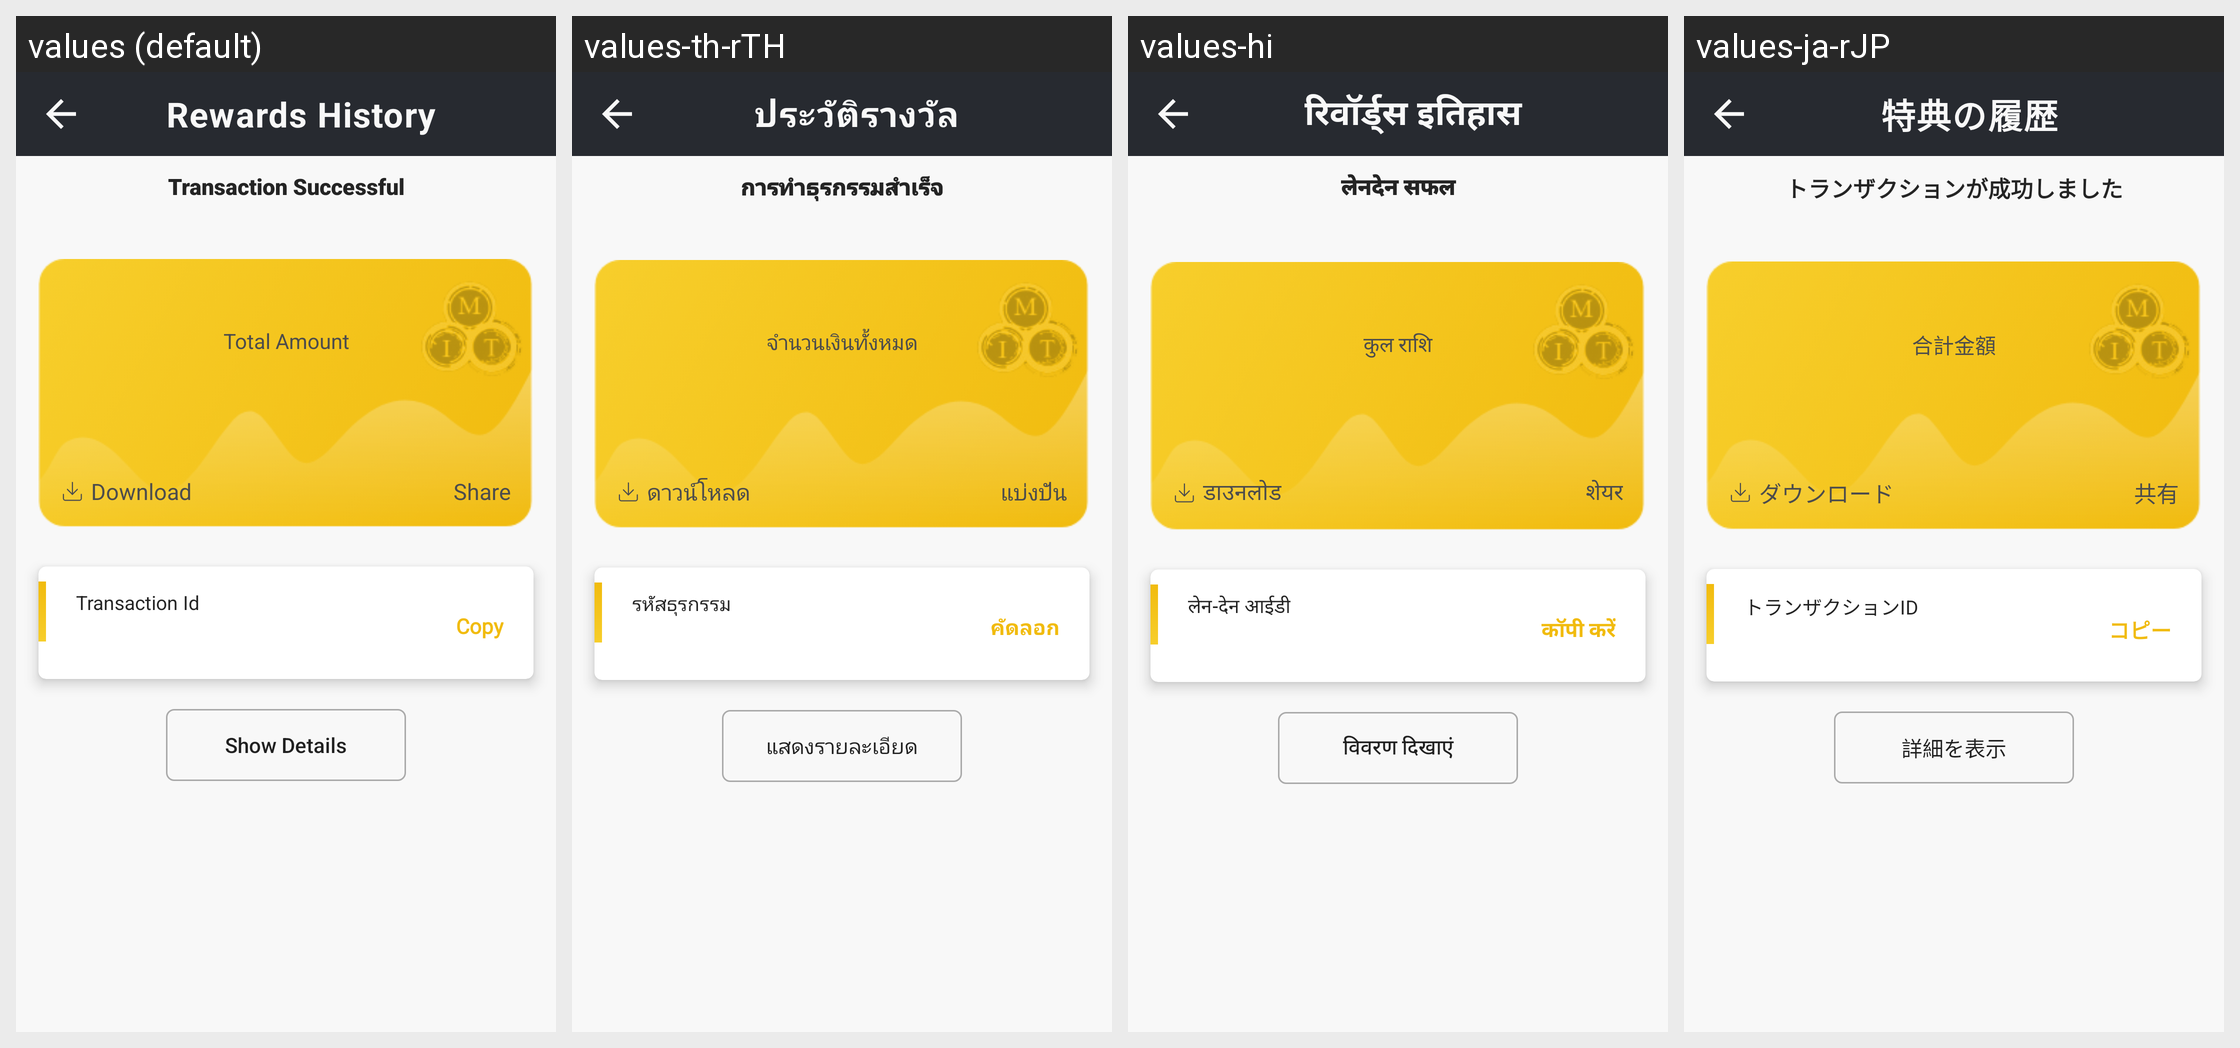

Strings drawn on this Android screen and how each of the app's shown locales translates them:
Android screen res/layout/activity_reward__history.xml rendered under 4 locales, left to right: values (default), values-th-rTH, values-hi, values-ja-rJP. Device: Nexus 5 (rendered at 1080×1920; each locale shown at half size, 540×960, under a caption strip naming it); theme Theme.CroytoWallet.
Other locales in the repository, not shown: values-zh-rCN.
Strings drawn on this screen, with the default value and each locale's value (text and hints the layout hard-codes, and strings that could not be matched under every locale, appear in the picture but are not listed):

Rewards_his
  values: Rewards History
  values-th-rTH: ประวัติรางวัล
  values-hi: रिवॉर्ड्स इतिहास
  values-ja-rJP: 特典の履歴

trans_su
  values: Transaction Successful
  values-th-rTH: การทำธุรกรรมสำเร็จ
  values-hi: लेनदेन सफल
  values-ja-rJP: トランザクションが成功しました

share
  values: Share
  values-th-rTH: แบ่งปัน
  values-hi: शेयर
  values-ja-rJP: 共有

total_amount
  values: Total Amount
  values-th-rTH: จำนวนเงินทั้งหมด
  values-hi: कुल राशि
  values-ja-rJP: 合計金額

download
  values: Download
  values-th-rTH: ดาวน์โหลด
  values-hi: डाउनलोड
  values-ja-rJP: ダウンロード

teans_id
  values: Transaction Id
  values-th-rTH: รหัสธุรกรรม
  values-hi: लेन-देन आईडी
  values-ja-rJP: トランザクションID

copy
  values: Copy
  values-th-rTH: คัดลอก
  values-hi: कॉपी करें
  values-ja-rJP: コピー

show
  values: Show Details
  values-th-rTH: แสดงรายละเอียด
  values-hi: विवरण दिखाएं
  values-ja-rJP: 詳細を表示
